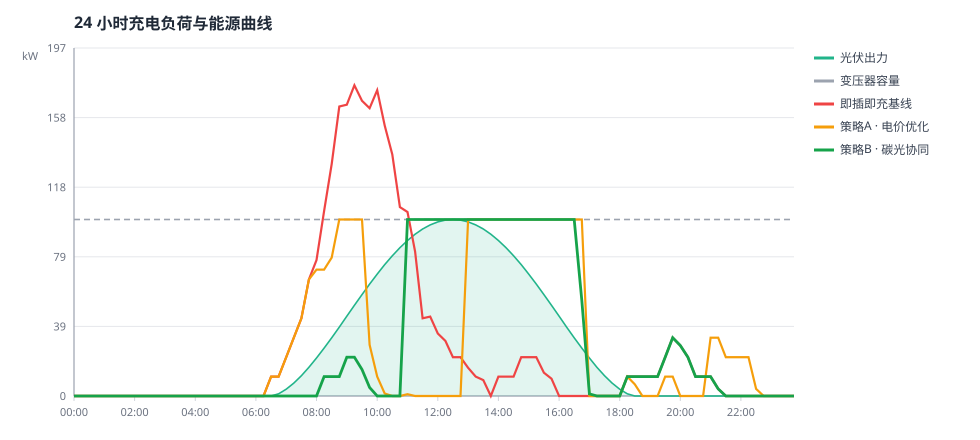

The data file committed next to this chart (first rows):
时刻, 电价, 电网碳强度, 光伏出力kW, 即插即充基线 负荷kW, 策略A · 电价优化 负荷kW, 策略B · 碳光协同 负荷kW
00:00, 0.35, 0.80, 0.0, 0.0, 0.0, 0.0
00:15, 0.35, 0.80, 0.0, 0.0, 0.0, 0.0
00:30, 0.35, 0.80, 0.0, 0.0, 0.0, 0.0
00:45, 0.35, 0.80, 0.0, 0.0, 0.0, 0.0
01:00, 0.35, 0.80, 0.0, 0.0, 0.0, 0.0
01:15, 0.35, 0.80, 0.0, 0.0, 0.0, 0.0
01:30, 0.35, 0.80, 0.0, 0.0, 0.0, 0.0
01:45, 0.35, 0.80, 0.0, 0.0, 0.0, 0.0
02:00, 0.35, 0.80, 0.0, 0.0, 0.0, 0.0
02:15, 0.35, 0.80, 0.0, 0.0, 0.0, 0.0
02:30, 0.35, 0.80, 0.0, 0.0, 0.0, 0.0
02:45, 0.35, 0.80, 0.0, 0.0, 0.0, 0.0
03:00, 0.35, 0.80, 0.0, 0.0, 0.0, 0.0
03:15, 0.35, 0.80, 0.0, 0.0, 0.0, 0.0
03:30, 0.35, 0.80, 0.0, 0.0, 0.0, 0.0
03:45, 0.35, 0.80, 0.0, 0.0, 0.0, 0.0
04:00, 0.35, 0.80, 0.0, 0.0, 0.0, 0.0
04:15, 0.35, 0.80, 0.0, 0.0, 0.0, 0.0
04:30, 0.35, 0.80, 0.0, 0.0, 0.0, 0.0
04:45, 0.35, 0.80, 0.0, 0.0, 0.0, 0.0
05:00, 0.35, 0.80, 0.0, 0.0, 0.0, 0.0
05:15, 0.35, 0.80, 0.0, 0.0, 0.0, 0.0
05:30, 0.35, 0.80, 0.0, 0.0, 0.0, 0.0
05:45, 0.35, 0.80, 0.0, 0.0, 0.0, 0.0
06:00, 0.35, 0.80, 0.0, 0.0, 0.0, 0.0
06:15, 0.35, 0.80, 0.0, 0.0, 0.0, 0.0
06:30, 0.35, 0.80, 0.0, 11.0, 11.0, 0.0
06:45, 0.35, 0.80, 1.3, 11.0, 11.0, 0.0
07:00, 0.35, 0.65, 3.8, 22.0, 22.0, 0.0
07:15, 0.35, 0.65, 7.3, 33.0, 33.0, 0.0
07:30, 0.35, 0.65, 11.5, 44.0, 44.0, 0.0
07:45, 0.35, 0.65, 16.3, 66.0, 66.0, 0.0
08:00, 1.05, 0.65, 21.5, 77.0, 71.6, 0.0
08:15, 1.05, 0.65, 27.1, 104.8, 71.6, 11.0
08:30, 1.05, 0.65, 33.0, 131.4, 78.4, 11.0
08:45, 1.05, 0.65, 39.0, 164.0, 100.0, 11.0
09:00, 1.05, 0.65, 45.2, 165.0, 100.0, 22.0
09:15, 1.05, 0.65, 51.4, 176.0, 100.0, 22.0
09:30, 1.05, 0.65, 57.4, 167.2, 100.0, 15.0
09:45, 1.05, 0.65, 63.4, 163.0, 29.0, 4.8
10:00, 1.05, 0.65, 69.0, 173.2, 11.0, 0.0
10:15, 1.05, 0.65, 74.4, 153.2, 1.4, 0.0
10:30, 1.05, 0.65, 79.4, 136.8, 0.0, 0.0
10:45, 1.05, 0.65, 84.0, 107.0, 0.0, 0.0
11:00, 1.25, 0.35, 88.1, 104.2, 1.0, 100.0
11:15, 1.25, 0.35, 91.6, 81.8, 0.0, 100.0
11:30, 1.25, 0.35, 94.6, 44.0, 0.0, 100.0
11:45, 1.25, 0.35, 96.9, 45.0, 0.0, 100.0
12:00, 1.25, 0.35, 98.6, 35.4, 0.0, 100.0
12:15, 1.25, 0.35, 99.7, 31.2, 0.0, 100.0
12:30, 1.25, 0.35, 100.0, 22.0, 0.0, 100.0
12:45, 1.25, 0.35, 99.7, 22.0, 0.0, 100.0
13:00, 0.65, 0.35, 98.6, 16.0, 100.0, 100.0
13:15, 0.65, 0.35, 96.9, 11.0, 100.0, 100.0
13:30, 0.65, 0.35, 94.6, 9.0, 100.0, 100.0
13:45, 0.65, 0.35, 91.6, 0.0, 100.0, 100.0
14:00, 0.65, 0.35, 88.1, 11.0, 100.0, 100.0
14:15, 0.65, 0.35, 84.0, 11.0, 100.0, 100.0
14:30, 0.65, 0.35, 79.4, 11.0, 100.0, 100.0
14:45, 0.65, 0.35, 74.4, 22.0, 100.0, 100.0
... 36 more rows
